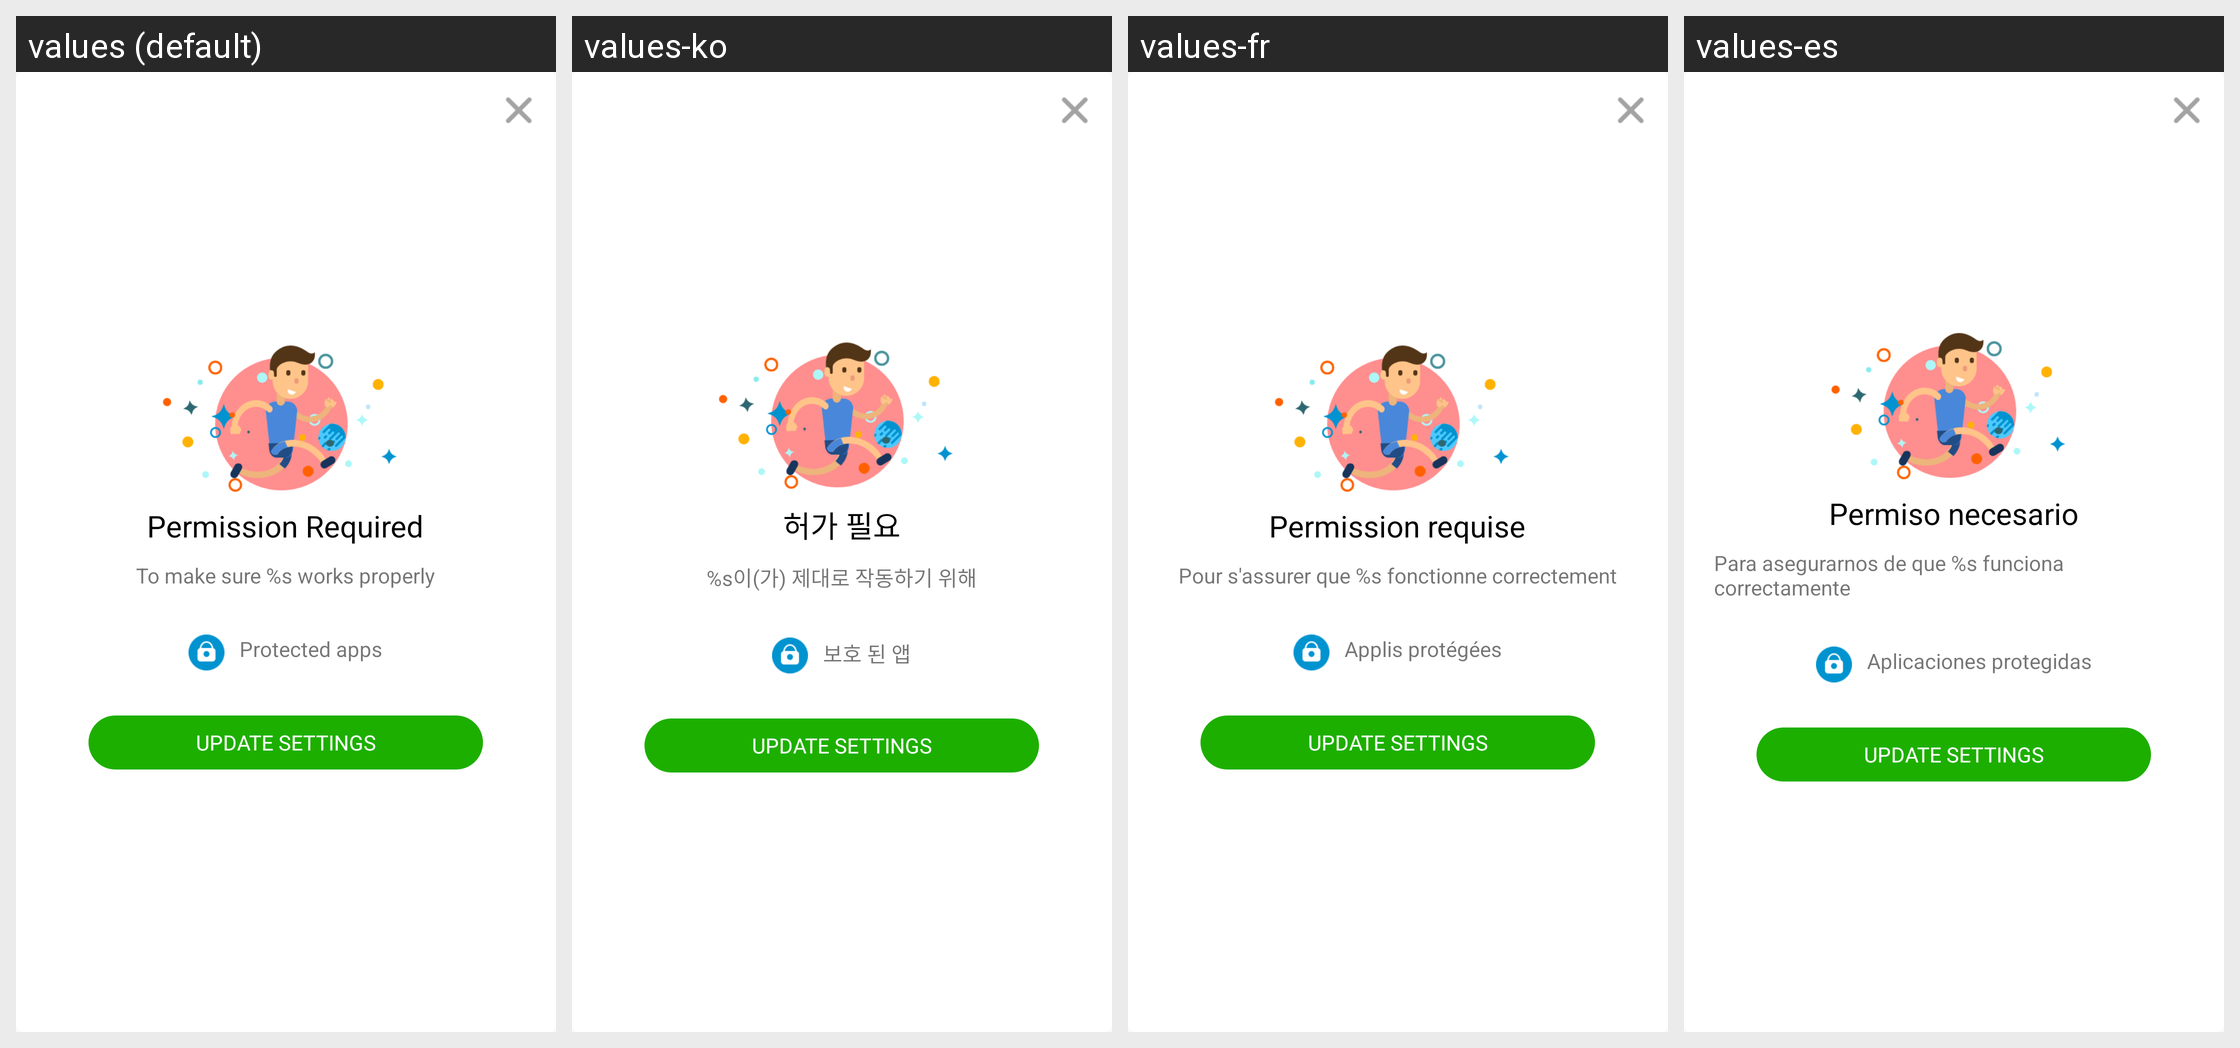

Translations of the strings shown on this Android screen, per locale in the grid:
Android screen res/layout/pop_permision_dialog.xml rendered under 4 locales, left to right: values (default), values-ko, values-fr, values-es. Device: Nexus 5 (rendered at 1080×1920; each locale shown at half size, 540×960, under a caption strip naming it); theme AppTheme.
Other locales in the repository, not shown: values-af, values-am, values-ar, values-az, values-az-rAZ, values-be, values-be-rBY, values-bg, values-bn, values-bn-rBD, values-bs, values-bs-rBA, values-ca, values-cs, values-da, values-de, values-el, values-en-rAU, values-en-rGB, values-es-rUS, values-et, values-et-rEE, values-eu, values-eu-rES, values-fa, values-fi, values-fil, values-fr-rCA, values-gl, values-gl-rES, values-gu, values-gu-rIN, values-hi, values-hr, values-hu, values-hy, values-hy-rAM, values-id, values-in, values-is, values-is-rIS, values-it, values-iw, values-ja, values-ka, values-ka-rGE, values-kk, values-kk-rKZ, values-km, values-km-rKH, values-kn, values-kn-rIN, values-ky, values-ky-rKG, values-lo, values-lo-rLA, values-lt, values-lv, values-mk, values-mk-rMK, values-ml, values-ml-rIN, values-mn, values-mn-rMN, values-mr, values-mr-rIN, values-ms, values-ms-rMY, values-my, values-my-rMM, values-nb, values-ne, values-ne-rNP, values-nl, values-no, values-pa, values-pa-rIN, values-pl, values-pt, values-pt-rBR, values-pt-rPT, values-ro, values-ru, values-si, values-si-rLK, values-sk, values-sl, values-sq, values-sq-rAL, values-sr, values-sv, values-sw, values-ta, values-ta-rIN, values-te, values-te-rIN, values-th, values-tl, values-tr, values-uk, values-ur, values-ur-rPK, values-uz, values-uz-rUZ, values-vi, values-zh-rCN, values-zh-rHK, values-zh-rTW, values-zu.
Strings drawn on this screen, with the default value and each locale's value (text and hints the layout hard-codes, and strings that could not be matched under every locale, appear in the picture but are not listed):

pg_permission_dialog_title
  values: Permission Required
  values-ko: 허가 필요
  values-fr: Permission requise
  values-es: Permiso necesario

pg_permission_dialog_sub_title
  values: To make sure %s works properly
  values-ko: %s이(가) 제대로 작동하기 위해
  values-fr: Pour s'assurer que %s fonctionne correctement
  values-es: Para asegurarnos de que %s funciona correctamente

pg_permission_protect_app
  values: Protected apps
  values-ko: 보호 된 앱
  values-fr: Applis protégées
  values-es: Aplicaciones protegidas

update_settings
  values: UPDATE SETTINGS
  values-ko: UPDATE SETTINGS  [not translated; the default value is used]
  values-fr: UPDATE SETTINGS  [not translated; the default value is used]
  values-es: UPDATE SETTINGS  [not translated; the default value is used]
